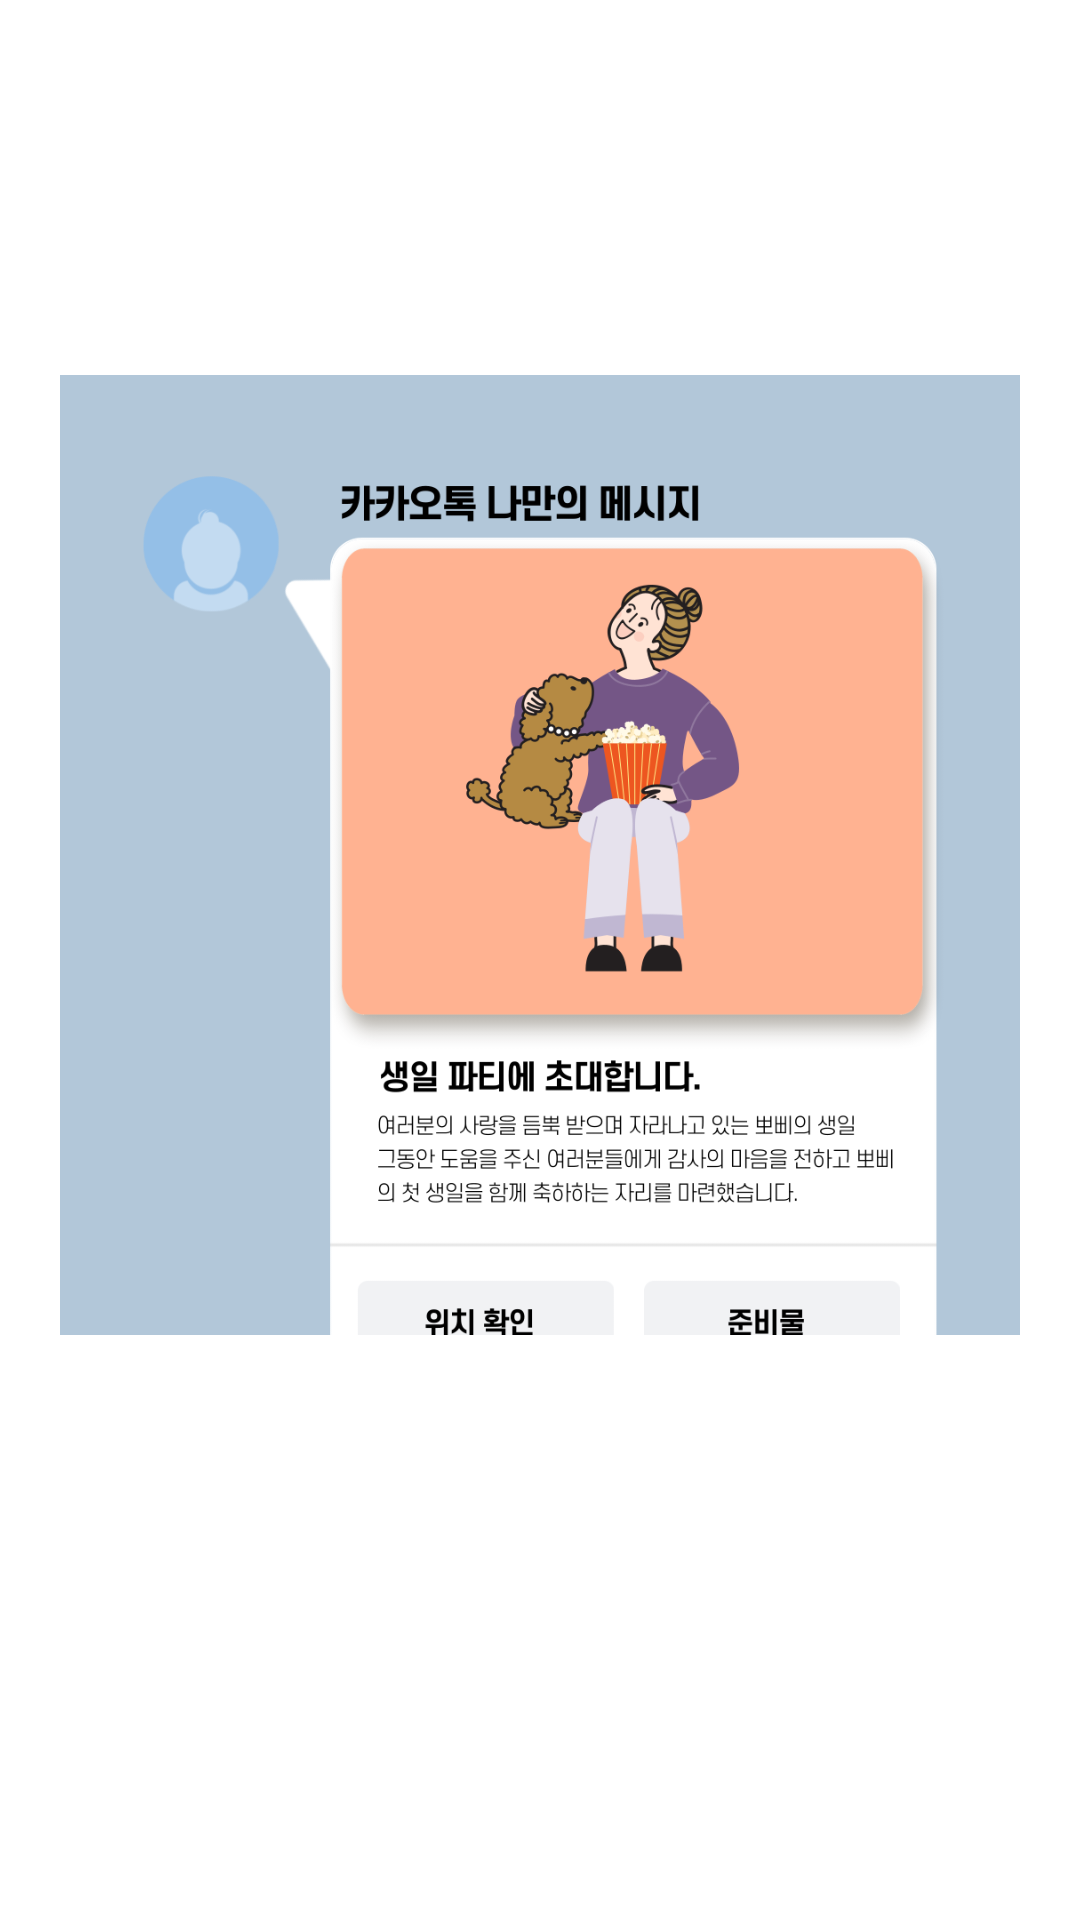

Produce the Android XML layout that renders to this screen, including the resource entries it uses.
<!-- AndroidManifest.xml: application theme AppTheme -->
<!-- res/layout/onboard_view_pager.xml -->
<?xml version="1.0" encoding="utf-8"?>
<androidx.constraintlayout.widget.ConstraintLayout xmlns:android="http://schemas.android.com/apk/res/android"
    android:layout_width="match_parent"
    xmlns:app="http://schemas.android.com/apk/res-auto"
    android:padding="20dp"
    android:weightSum="10"
    android:background="#ffffff"
    android:layout_height="match_parent">

    <TextView
        android:id="@+id/txtTitleViewPager"
        android:layout_width="match_parent"
        android:layout_height="wrap_content"
        android:layout_weight="3"
        android:gravity="center_horizontal"
        android:textSize="35sp"
        android:layout_marginBottom="30dp"
        android:fontFamily="@font/g_bold"
        app:layout_constraintBottom_toTopOf="@+id/imgViewPager"
        app:layout_constraintEnd_toEndOf="parent"
        app:layout_constraintStart_toStartOf="parent" />


    <ImageView
        android:id="@+id/imgViewPager"
        android:layout_width="match_parent"
        android:layout_height="wrap_content"
        android:adjustViewBounds="true"
        android:src="@drawable/logo"
        android:visibility="visible"
        app:layout_constraintTop_toTopOf="parent"
        app:layout_constraintBottom_toBottomOf="parent"
        app:layout_constraintStart_toStartOf="parent"
        app:layout_constraintEnd_toEndOf="parent"
        android:layout_weight="5"
        android:layout_marginBottom="70dp"/>














    <TextView
        android:id="@+id/txtDescViewPager"
        android:layout_width="wrap_content"
        android:layout_height="wrap_content"
        app:layout_constraintTop_toBottomOf="@+id/imgViewPager"
        app:layout_constraintStart_toStartOf="parent"
        app:layout_constraintEnd_toEndOf="parent"
        android:fontFamily="@font/g_medium"
        android:layout_marginTop="40dp"
        android:lineSpacingExtra="3dp"
        android:textSize="16sp"/>

</androidx.constraintlayout.widget.ConstraintLayout>
<!-- resources referenced by this layout -->
<resources>
  <!-- drawable logo: png bitmap (drawable-v24, 118914 bytes) -->
  <style name="AppTheme" parent="Theme.AppCompat.Light.NoActionBar">
          
          <item name="colorPrimary">@color/colorPrimary</item>
          <item name="colorPrimaryDark">@color/colorPrimaryDark</item>
          <item name="colorAccent">@color/colorAccent</item>
          <item name="android:statusBarColor">@color/kakaoSky</item>
          <item name="android:windowDisablePreview">true</item>
          <item name="android:windowLightStatusBar" tools:ignore="NewApi">true</item>
      </style>
  <color name="colorPrimary">#6200EE</color>
  <color name="colorPrimaryDark">#3700B3</color>
  <color name="colorAccent">#666666</color>
  <color name="kakaoSky">#B2C7D9</color>
</resources>
